Photos from the image-classification dataset "stage1" in the GitHub repository rujopujo/reform. Its 5 classes are: keyboard, mouse, printer casing, remote control, TV panel.

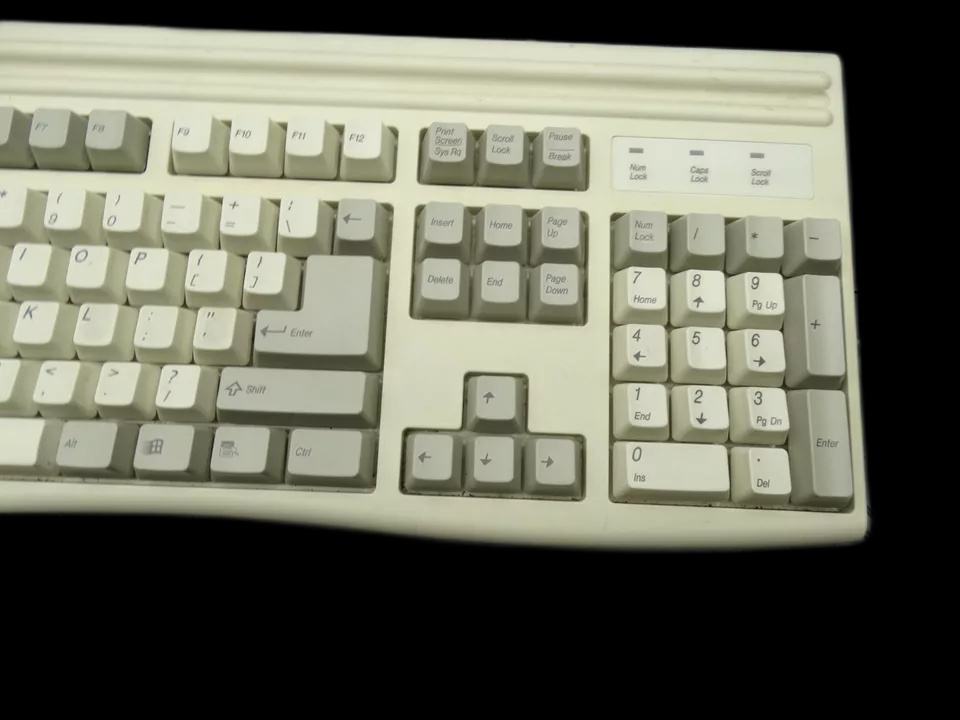
Label: keyboard

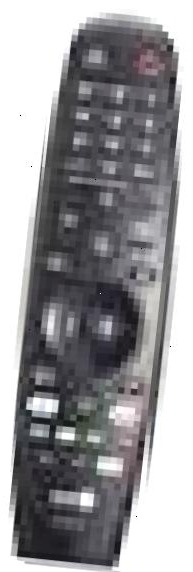
Label: remote control

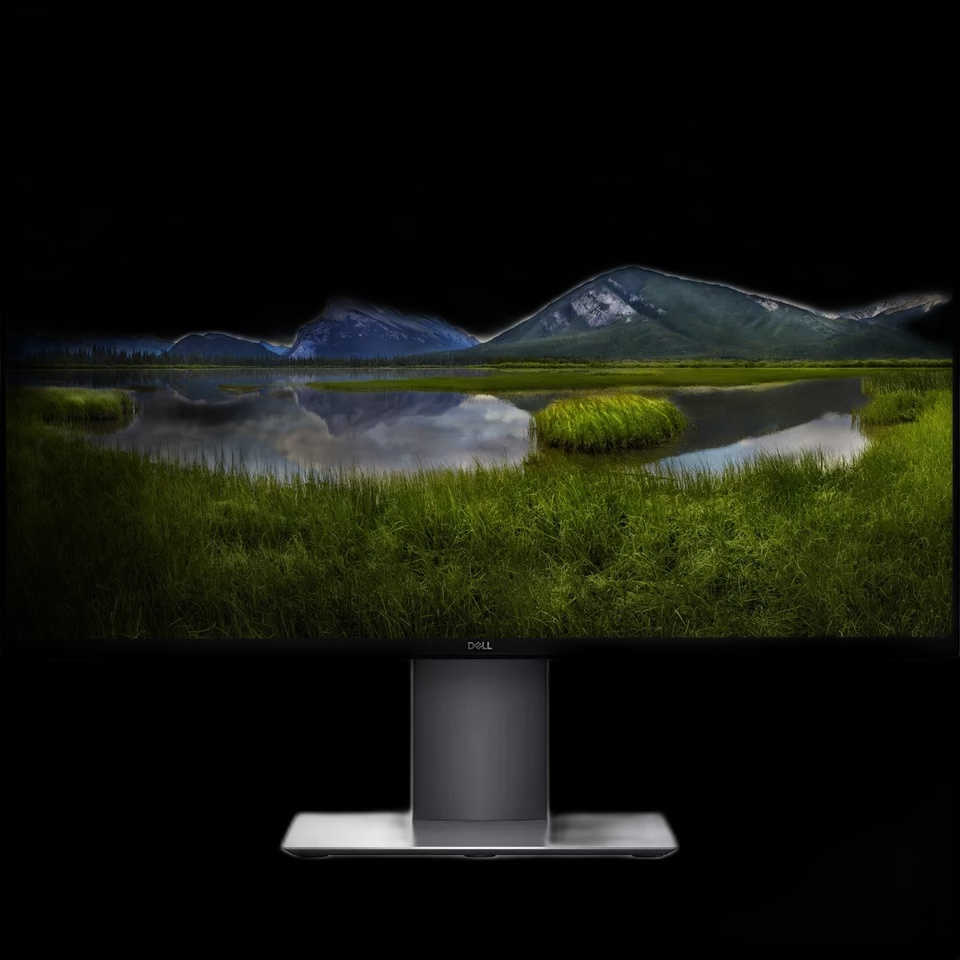
Label: TV panel

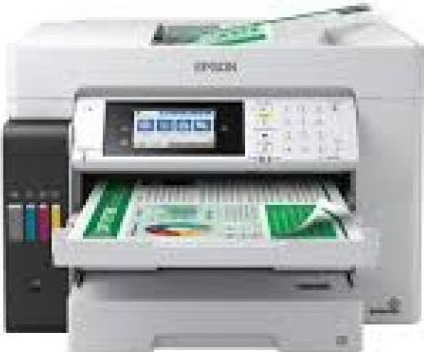
Label: printer casing

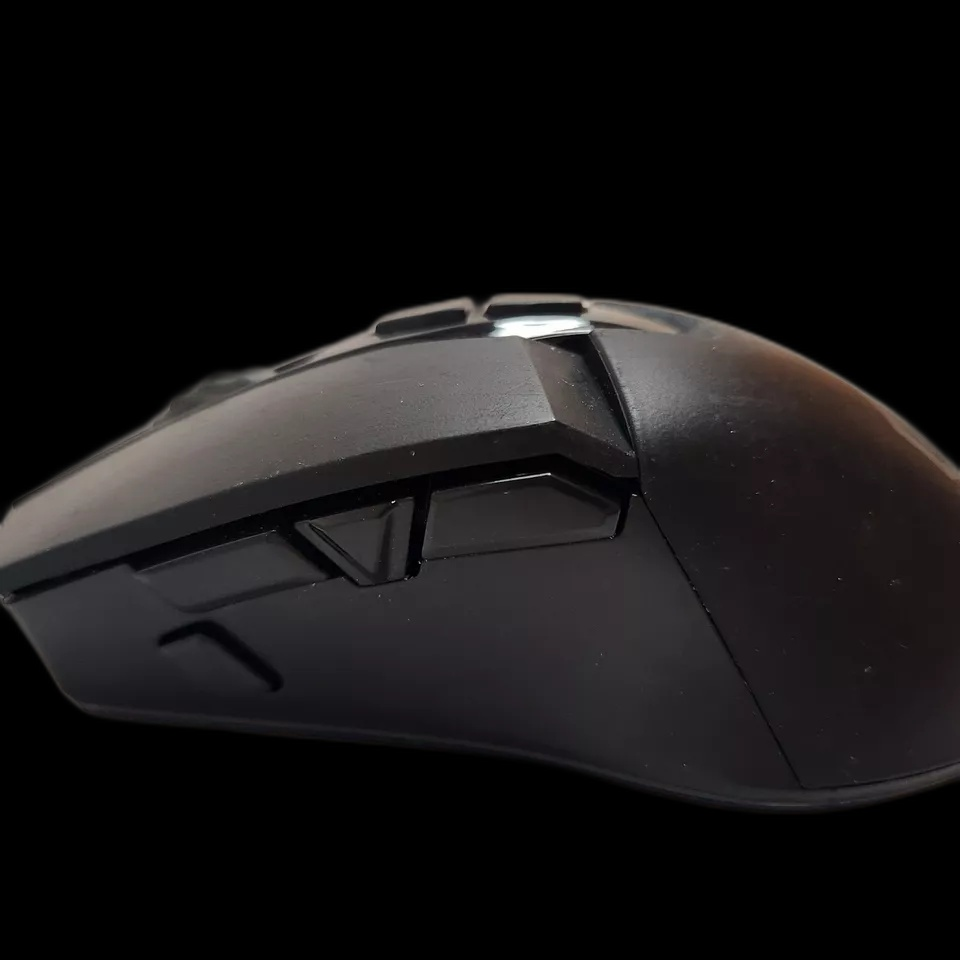
Label: mouse

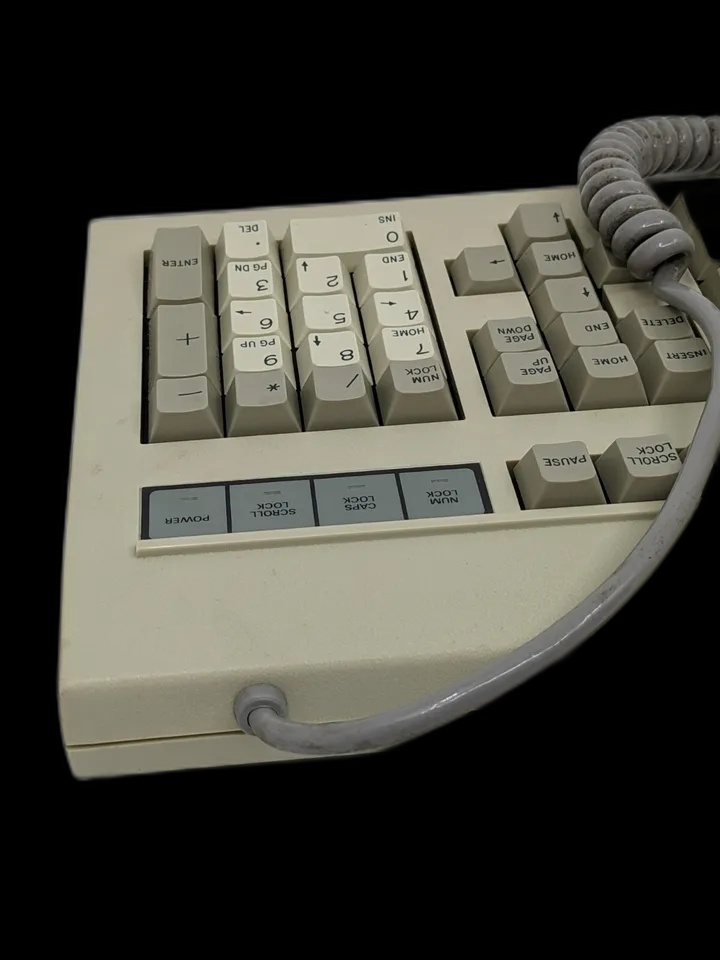
Label: keyboard
